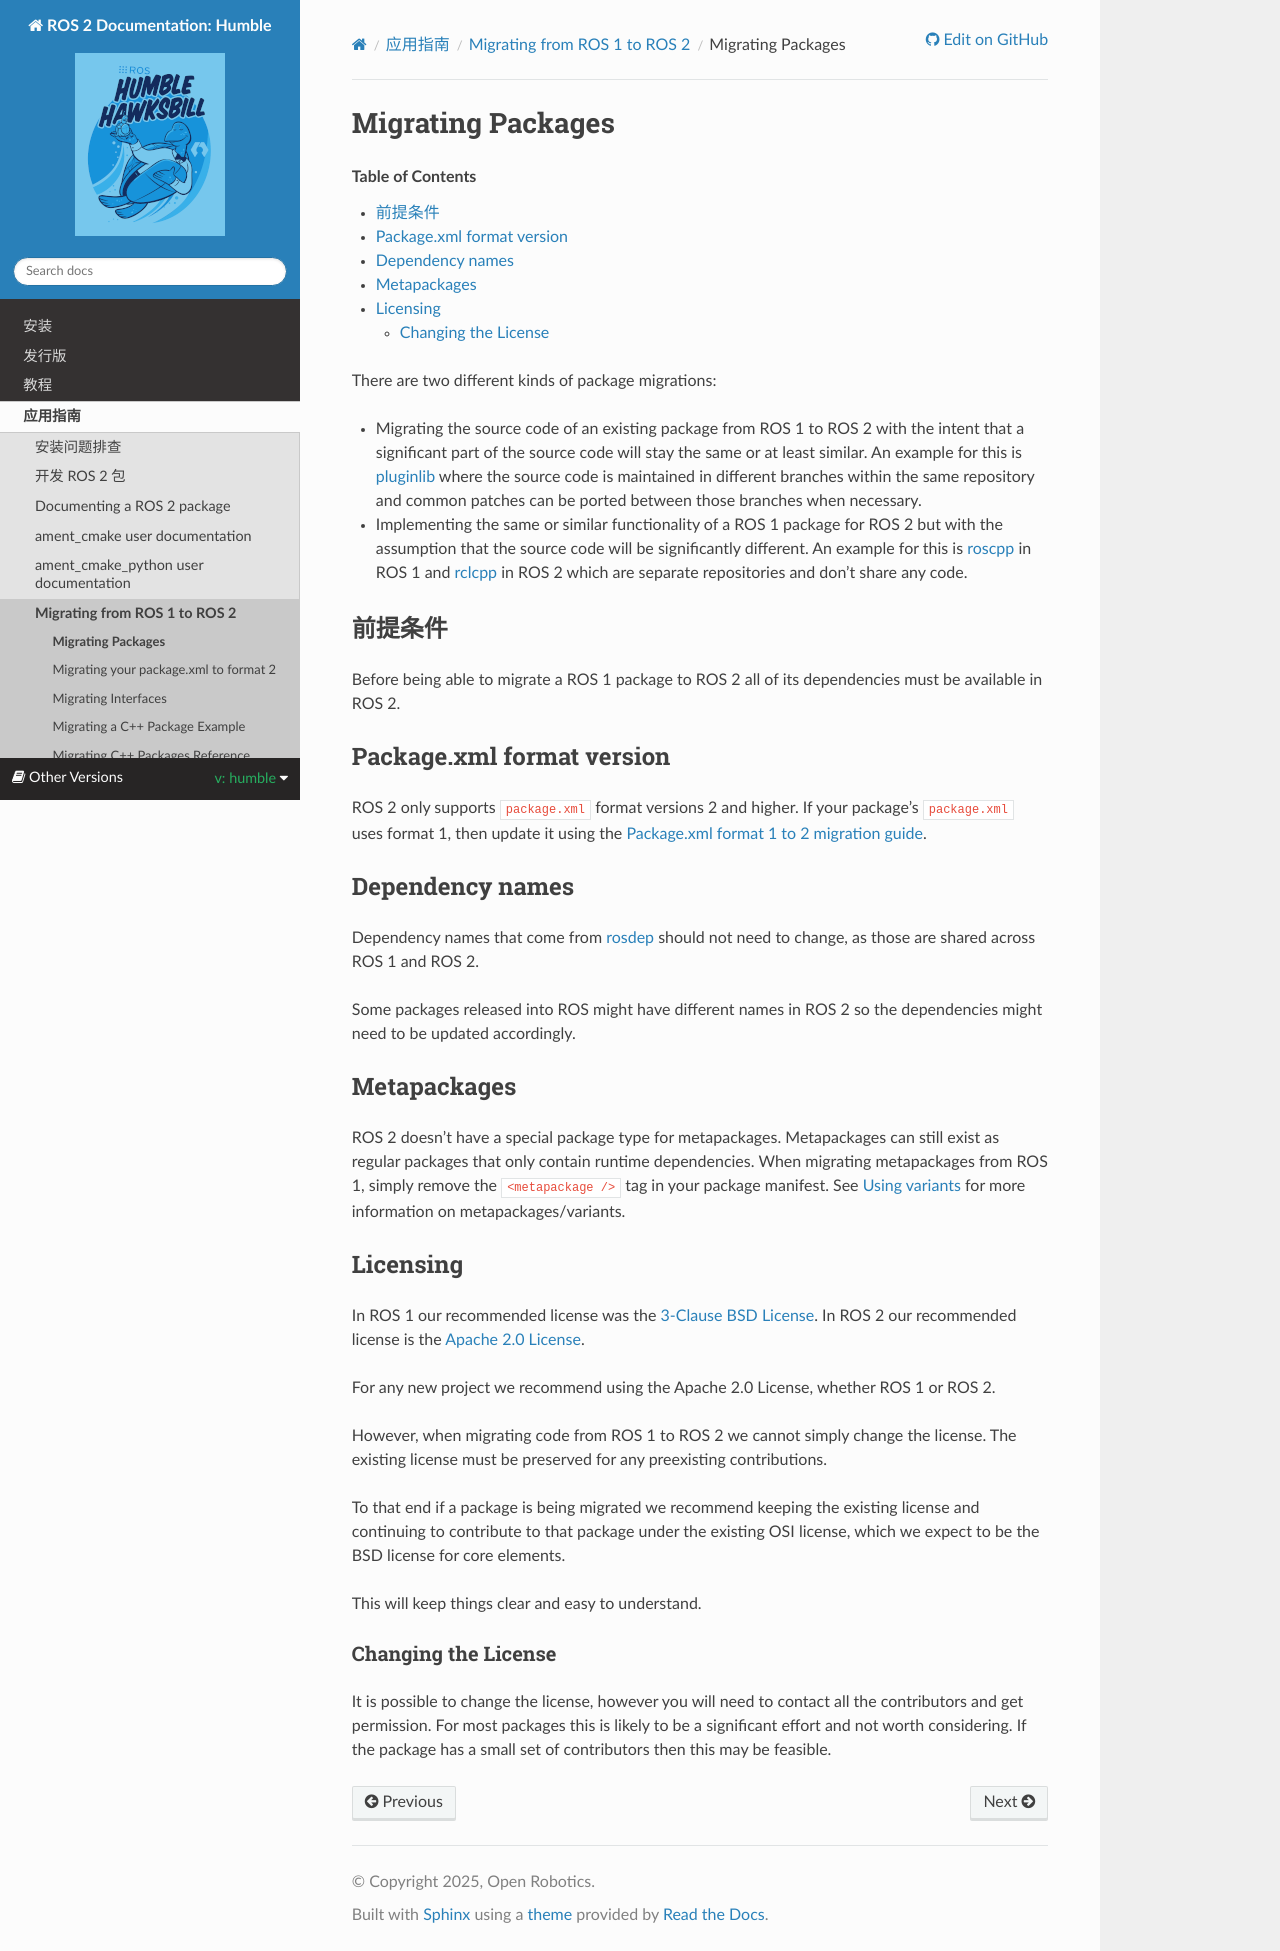

repository: robook-org/ros2_documentation · page: humble/How-To-Guides/Migrating-from-ROS1/Migrating-Packages.html · generator: sphinx

Migrating Packages
==================

.. contents:: Table of Contents
   :depth: 2
   :local:

There are two different kinds of package migrations:

* Migrating the source code of an existing package from ROS 1 to ROS 2 with the intent that a significant part of the source code will stay the same or at least similar.
  An example for this is `pluginlib <https://github.com/ros/pluginlib>`_ where the source code is maintained in different branches within the same repository and common patches can be ported between those branches when necessary.
* Implementing the same or similar functionality of a ROS 1 package for ROS 2 but with the assumption that the source code will be significantly different.
  An example for this is `roscpp <https://github.com/ros/ros_comm/tree/melodic-devel/clients/roscpp>`_ in ROS 1 and `rclcpp <https://github.com/ros2/rclcpp/tree/rolling/rclcpp>`_ in ROS 2 which are separate repositories and don't share any code.

Prerequisites
-------------

Before being able to migrate a ROS 1 package to ROS 2 all of its dependencies must be available in ROS 2.

Package.xml format version
--------------------------

ROS 2 only supports ``package.xml`` format versions 2 and higher.
If your package's ``package.xml`` uses format 1, then update it using the :doc:`Package.xml format 1 to 2 migration guide <./Migrating-Package-XML>`.

Dependency names
----------------

Dependency names that come from :doc:`rosdep <../../Tutorials/Intermediate/Rosdep>` should not need to change, as those are shared across ROS 1 and ROS 2.

Some packages released into ROS might have different names in ROS 2 so the dependencies might need to be updated accordingly.

Metapackages
------------

ROS 2 doesn't have a special package type for metapackages.
Metapackages can still exist as regular packages that only contain runtime dependencies.
When migrating metapackages from ROS 1, simply remove the ``<metapackage />`` tag in your package manifest.
See :doc:`Using variants <../Using-Variants>` for more information on metapackages/variants.

Licensing
---------

In ROS 1 our recommended license was the `3-Clause BSD License <https://opensource.org/licenses/BSD-3-Clause>`__.
In ROS 2 our recommended license is the `Apache 2.0 License <https://www.apache.org/licenses/LICENSE-2.0>`__.

For any new project we recommend using the Apache 2.0 License, whether ROS 1 or ROS 2.

However, when migrating code from ROS 1 to ROS 2 we cannot simply change the license.
The existing license must be preserved for any preexisting contributions.

To that end if a package is being migrated we recommend keeping the existing license and continuing to contribute to that package under the existing OSI license, which we expect to be the BSD license for core elements.

This will keep things clear and easy to understand.

Changing the License
^^^^^^^^^^^^^^^^^^^^

It is possible to change the license, however you will need to contact all the contributors and get permission.
For most packages this is likely to be a significant effort and not worth considering.
If the package has a small set of contributors then this may be feasible.
